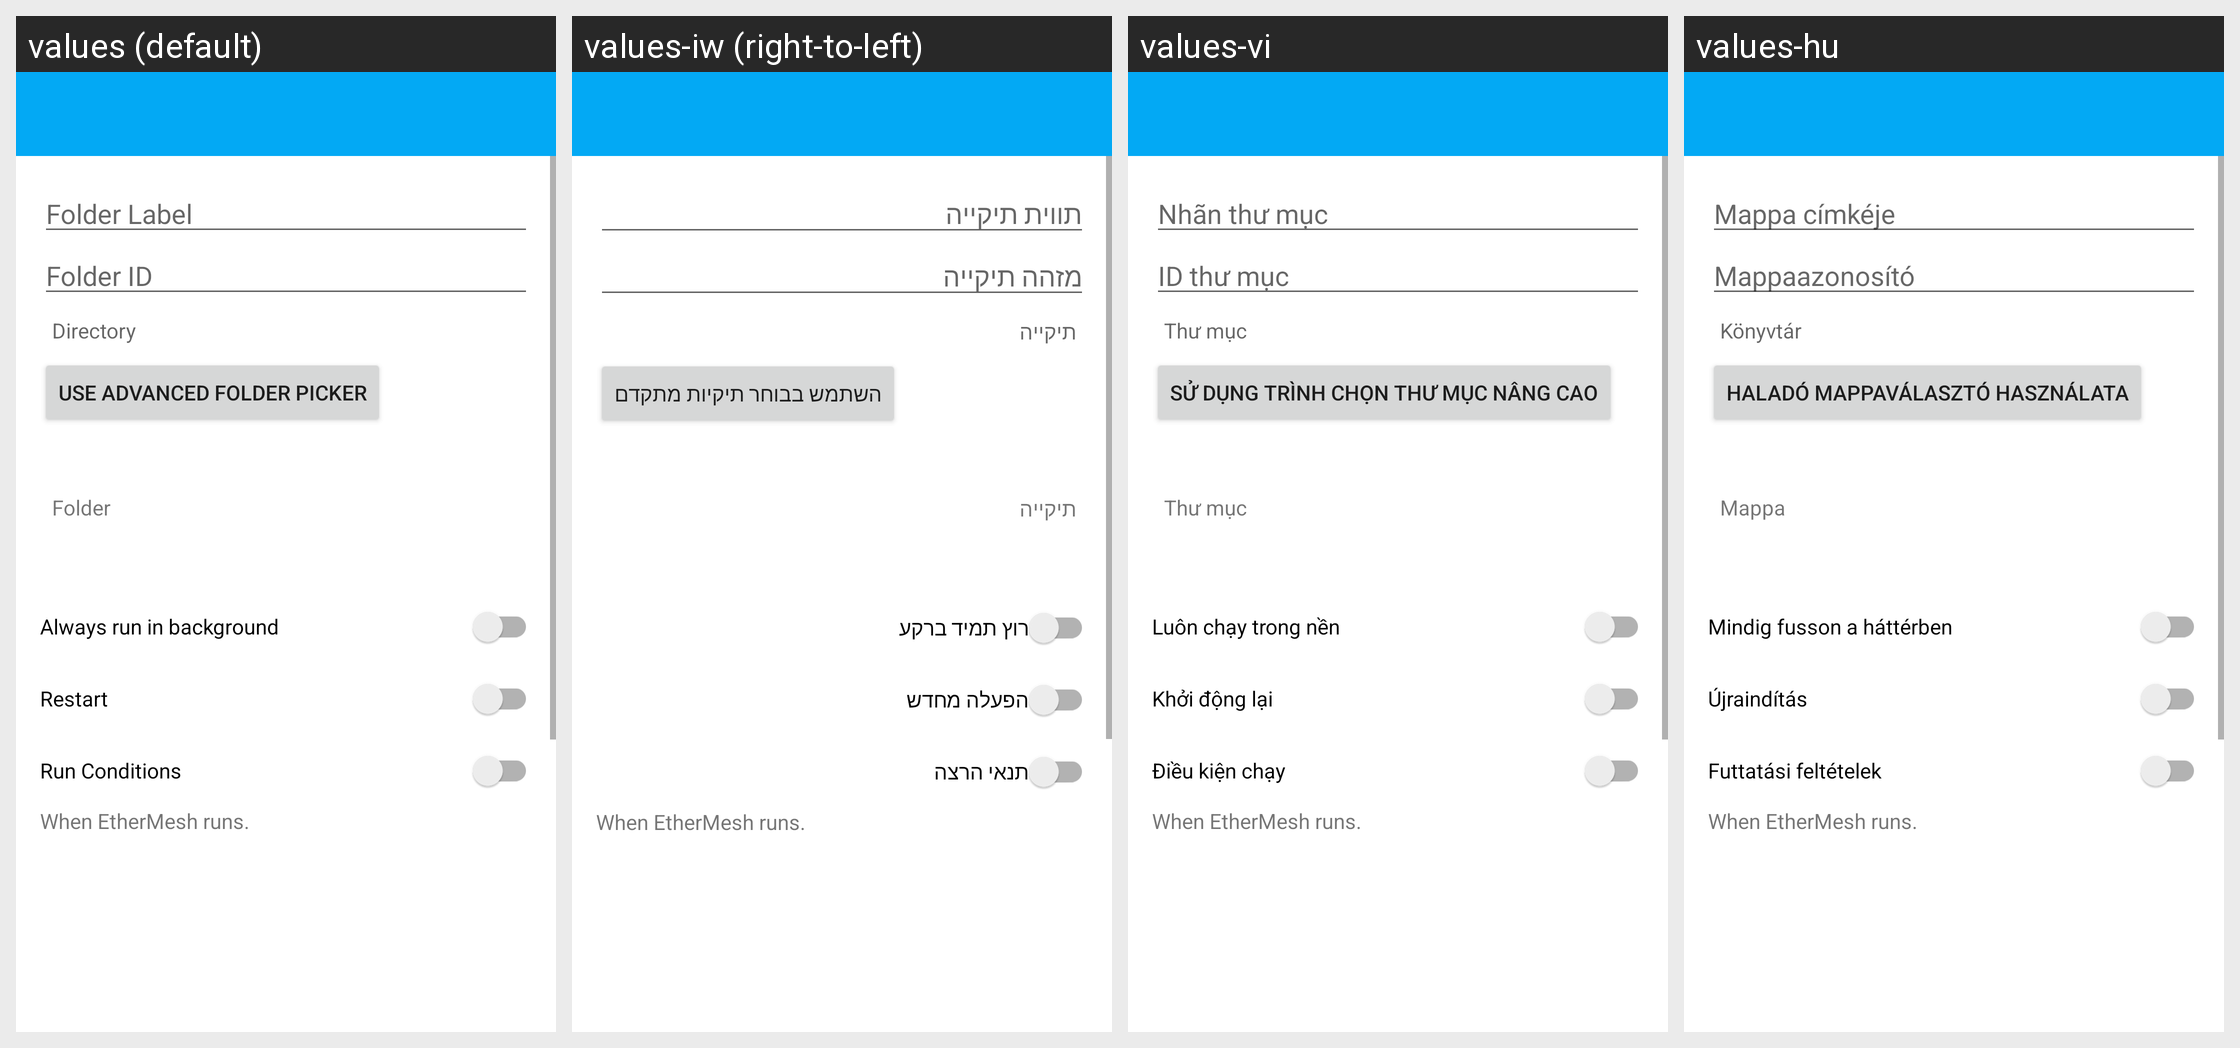

The Android screen above is rendered under several locales of the same app. Produce the string resources it draws, with the default and per-locale values.
Android screen res/layout/activity_folder.xml rendered under 4 locales, left to right: values (default), values-iw (right-to-left), values-vi, values-hu. Device: Nexus 5 (rendered at 1080×1920; each locale shown at half size, 540×960, under a caption strip naming it); theme ApplicationTheme.
Other locales in the repository, not shown: values-ar, values-az, values-be, values-bg, values-ca, values-ckb, values-cs, values-da, values-de, values-el, values-es, values-et, values-fi, values-fr, values-gl, values-in, values-it, values-ja, values-ko, values-nb, values-nl, values-pl, values-pt, values-ro, values-ru, values-sk, values-sl, values-sr, values-sv, values-tr, values-zh-rCN, values-zh-rTW.
Strings drawn on this screen, with the default value and each locale's value (text and hints the layout hard-codes, and strings that could not be matched under every locale, appear in the picture but are not listed):

folder_label
  values: Folder Label
  values-iw: תווית תיקייה
  values-vi: Nhãn thư mục
  values-hu: Mappa címkéje

folder_id
  values: Folder ID
  values-iw: מזהה תיקייה
  values-vi: ID thư mục
  values-hu: Mappaazonosító

directory
  values: Directory
  values-iw: תיקייה
  values-vi: Thư mục
  values-hu: Könyvtár

advanced_folder_picker
  values: Use advanced Folder Picker
  values-iw: השתמש בבוחר תיקיות מתקדם
  values-vi: Sử dụng trình chọn thư mục nâng cao
  values-hu: Haladó mappaválasztó használata

folder_title
  values: Folder
  values-iw: תיקייה
  values-vi: Thư mục
  values-hu: Mappa

always_run_in_background
  values: Always run in background
  values-iw: רוץ תמיד ברקע
  values-vi: Luôn chạy trong nền
  values-hu: Mindig fusson a háttérben

restart
  values: Restart
  values-iw: הפעלה מחדש
  values-vi: Khởi động lại
  values-hu: Újraindítás

run_conditions_title
  values: Run Conditions
  values-iw: תנאי הרצה
  values-vi: Điều kiện chạy
  values-hu: Futtatási feltételek

run_conditions_summary
  values: When EtherMesh runs.
  values-iw: When EtherMesh runs.  [not translated; the default value is used]
  values-vi: When EtherMesh runs.  [not translated; the default value is used]
  values-hu: When EtherMesh runs.  [not translated; the default value is used]
